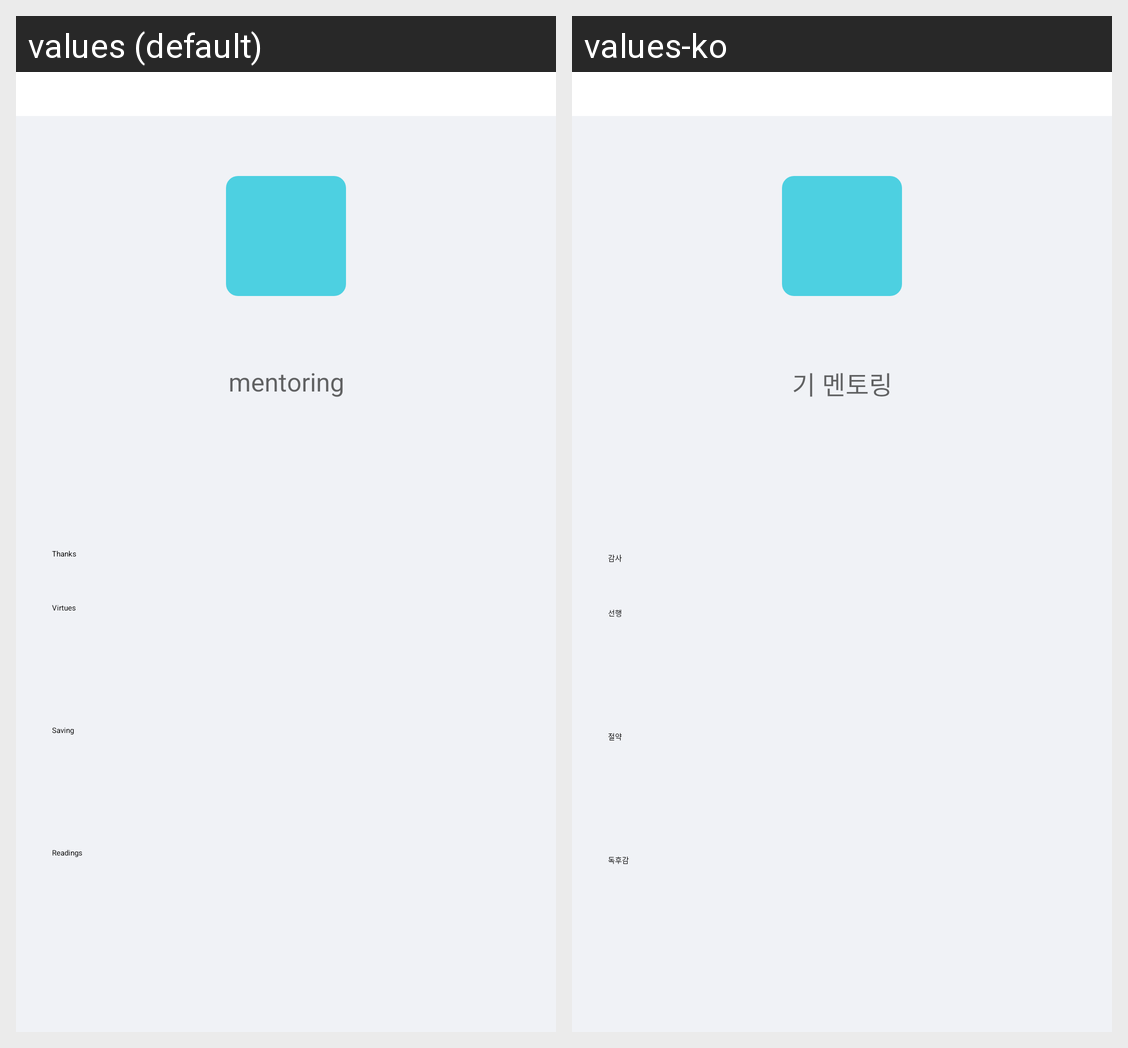

This grid shows one Android layout under two languages. Give, for every string resource on the screen, its name, the default text and each shown locale's text.
Android screen res/layout/activity_mentee_info.xml rendered under 2 locales, left to right: values (default), values-ko. Device: Nexus 5 (rendered at 1080×1920; each locale shown at half size, 540×960, under a caption strip naming it); theme Theme.Hlth.
Strings drawn on this screen, with the default value and each locale's value (text and hints the layout hard-codes, and strings that could not be matched under every locale, appear in the picture but are not listed):

mentee_info_term
  values: mentoring
  values-ko: 기 멘토링

title_thanks_short
  values: Thanks
  values-ko: 감사

title_kind_short
  values: Virtues
  values-ko: 선행

title_save_short
  values: Saving
  values-ko: 절약

title_book_short
  values: Readings
  values-ko: 독후감
